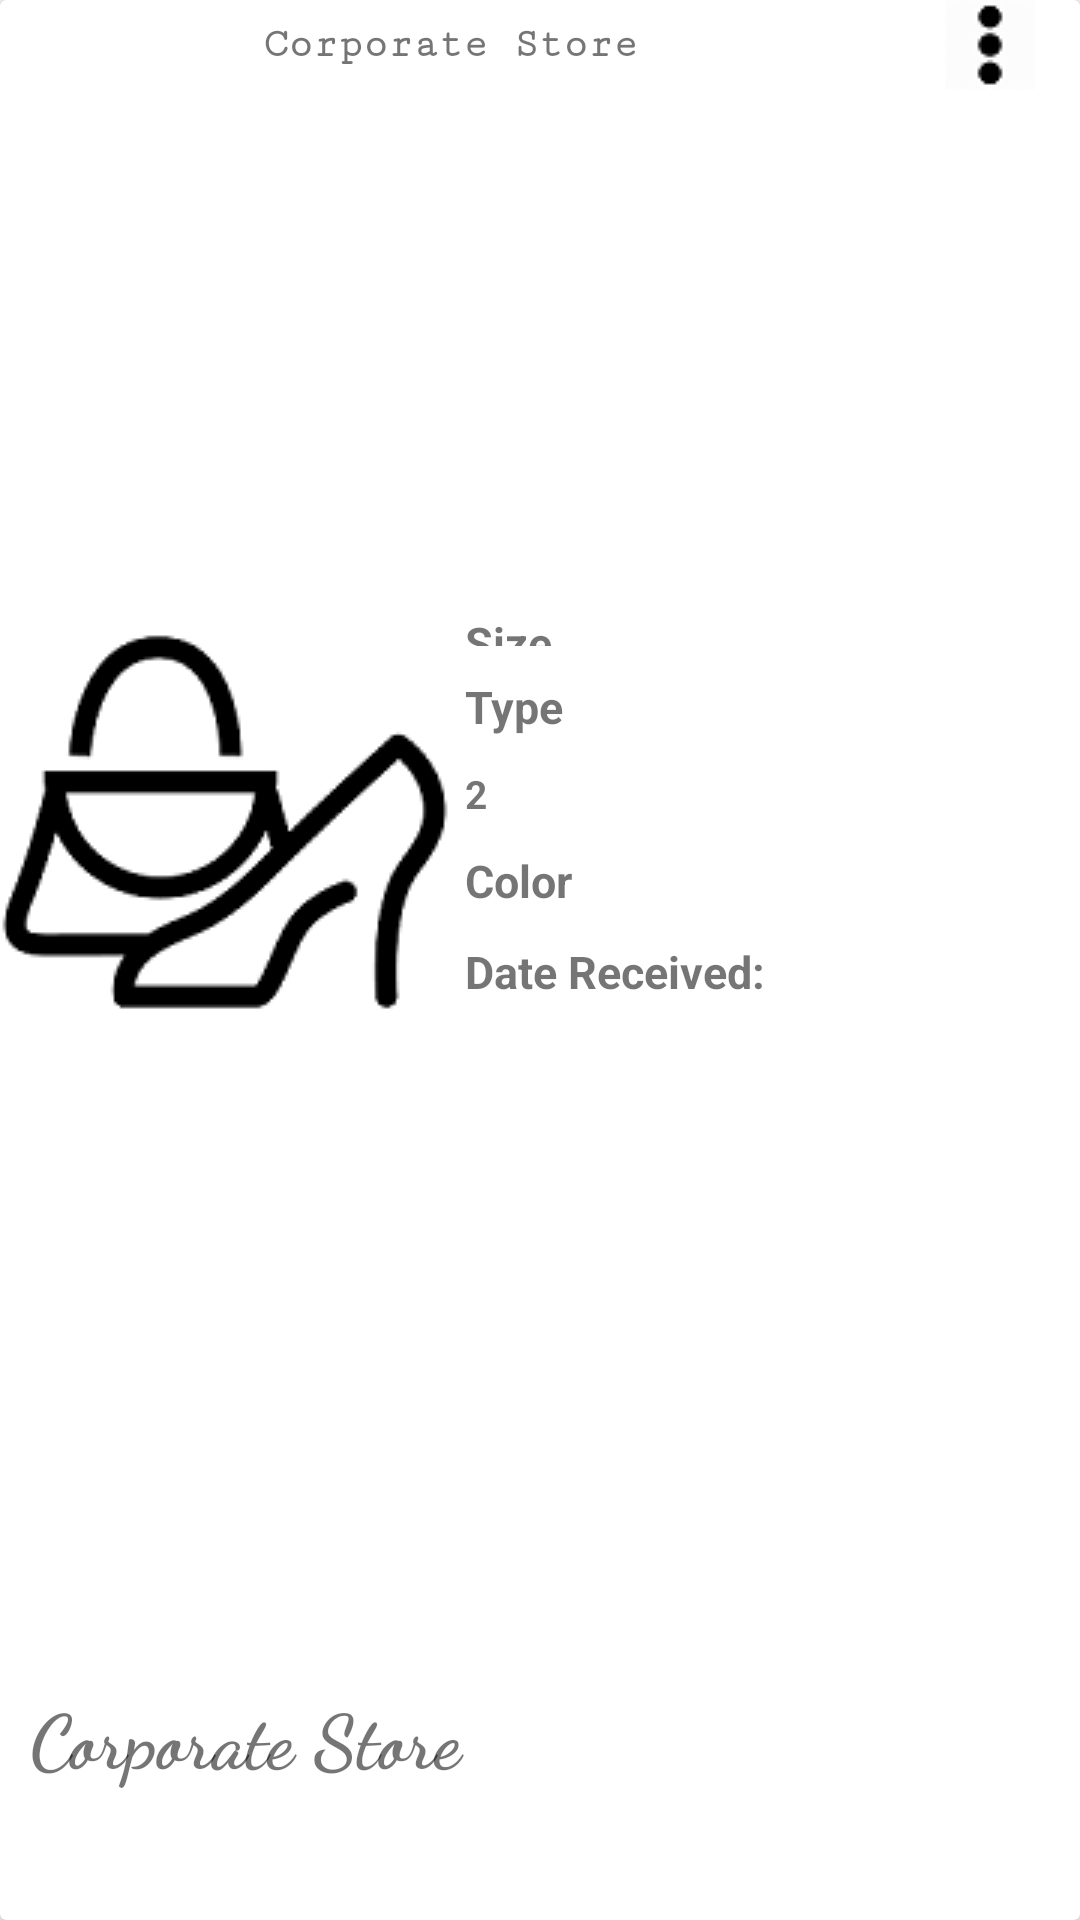

Android layout source for this screen:
<!-- AndroidManifest.xml: application theme AppTheme -->
<!-- res/layout/card_view_sales.xml -->
<?xml version="1.0" encoding="utf-8"?>
<android.support.v7.widget.CardView
    xmlns:android="http://schemas.android.com/apk/res/android"
    android:layout_width="match_parent"
    android:layout_height="250dp">

    <LinearLayout
        android:layout_width="match_parent"
        android:layout_height="match_parent"
        android:orientation="vertical">

        <LinearLayout
            android:layout_width="match_parent"
            android:layout_height="wrap_content"
            android:orientation="horizontal">

            <TextView
                android:layout_width="0dp"
                android:layout_height="match_parent"
                android:layout_weight="5"
                android:padding="5dp"
                android:text="@string/app_name"
                android:gravity="center"
                android:fontFamily="serif-monospace"
                android:id="@+id/category_and_section_display"
                android:textStyle="bold"/>

            <ImageButton
                android:layout_width="0dp"
                android:layout_height="wrap_content"
                android:layout_weight="1"
                android:src="@drawable/ic_dots"
                android:background="@null"
                android:id="@+id/sales_popup_button"/>

        </LinearLayout>

        <RelativeLayout
            android:layout_width="wrap_content"
            android:layout_height="0dp"
            android:layout_weight="4"
            android:gravity="center">

            <ImageView
                android:layout_width="wrap_content"
                android:layout_height="wrap_content"
                android:src="@drawable/bag_and_shoe"
                android:id="@+id/sales_point_icon"/>

            <TextView
                android:layout_width="wrap_content"
                android:layout_height="wrap_content"
                android:id="@+id/sales_point_type"
                android:text="@string/type_hint"
                android:textSize="15sp"
                android:padding="5dp"
                android:textStyle="bold"
                android:gravity="start"
                android:layout_toRightOf="@+id/sales_point_icon"
                android:layout_toEndOf="@+id/sales_point_icon"
                android:layout_above="@+id/sales_point_quantity"
                android:layout_alignParentRight="true"
                android:layout_alignParentEnd="true"
                android:fontFamily="sans-serif"/>

            <TextView
                android:layout_width="wrap_content"
                android:layout_height="wrap_content"
                android:layout_alignParentRight="true"
                android:layout_alignParentEnd="true"
                android:id="@+id/sales_point_size"
                android:text="@string/size_hint"
                android:layout_toRightOf="@+id/sales_point_icon"
                android:layout_toEndOf="@+id/sales_point_icon"
                android:textSize="15sp"
                android:padding="5dp"
                android:textStyle="bold"
                android:gravity="start"
                android:layout_above="@+id/sales_point_type"
                android:fontFamily="sans-serif"/>

            <TextView
                android:layout_width="wrap_content"
                android:layout_height="wrap_content"
                android:layout_toRightOf="@+id/sales_point_icon"
                android:layout_toEndOf="@+id/sales_point_icon"
                android:layout_above="@+id/sales_point_color"
                android:id="@+id/sales_point_quantity"
                android:padding="5dp"
                android:textSize="13sp"
                android:text="2"
                android:textStyle="bold"
                android:fontFamily="sans-serif"
                android:gravity="center_vertical"
                android:layout_alignParentEnd="true"
                android:layout_alignParentRight="true"/>

            <TextView
                android:layout_width="wrap_content"
                android:layout_height="wrap_content"
                android:layout_toRightOf="@+id/sales_point_icon"
                android:layout_toEndOf="@+id/sales_point_icon"
                android:id="@+id/sales_point_color"
                android:layout_above="@+id/sales_point_date_received"
                android:padding="5dp"
                android:text="@string/color_hint"
                android:textSize="15sp"
                android:textStyle="bold"
                android:layout_alignParentEnd="true"
                android:layout_alignParentRight="true"
                android:gravity="start"
                android:fontFamily="sans-serif"/>

            <TextView
                android:layout_width="wrap_content"
                android:layout_height="wrap_content"
                android:layout_toRightOf="@+id/sales_point_icon"
                android:layout_toEndOf="@+id/sales_point_icon"
                android:layout_alignBottom="@+id/sales_point_icon"
                android:padding="5dp"
                android:text="@string/date"
                android:gravity="start"
                android:textSize="15sp"
                android:textStyle="bold"
                android:id="@+id/sales_point_date_received"
                android:layout_alignParentEnd="true"
                android:layout_alignParentRight="true"
                android:fontFamily="sans-serif"
                android:layout_marginBottom="10dp"/>

        </RelativeLayout>

        <TextView
            android:layout_weight="1"
            android:layout_width="match_parent"
            android:layout_height="0dp"
            android:textSize="25sp"
            android:id="@+id/sales_point_name"
            android:text="@string/app_name"
            android:gravity="start|center_vertical"
            android:fontFamily="cursive"
            android:paddingRight="10dp"
            android:paddingLeft="10dp"
            android:textStyle="bold"/>

    </LinearLayout>

</android.support.v7.widget.CardView>
<!-- resources referenced by this layout -->
<resources>
  <!-- drawable bag_and_shoe: png bitmap (drawable, 5907 bytes) -->
  <!-- drawable ic_dots: png bitmap (drawable, 704 bytes) -->
  <string name="app_name">Corporate Store</string>
  <string name="color_hint">Color </string>
  <string name="date">Date Received: </string>
  <string name="size_hint">Size </string>
  <string name="type_hint">Type</string>
  <style name="AppTheme" parent="Theme.AppCompat.Light.DarkActionBar">
          
          <item name="colorPrimary">@color/colorPrimary</item>
          <item name="colorPrimaryDark">@color/colorPrimaryDark</item>
          <item name="colorAccent">@color/colorAccent</item>
      </style>
  <color name="colorPrimary">#f47a83</color>
  <color name="colorPrimaryDark">#f5979d</color>
  <color name="colorAccent">#f96661</color>
</resources>
